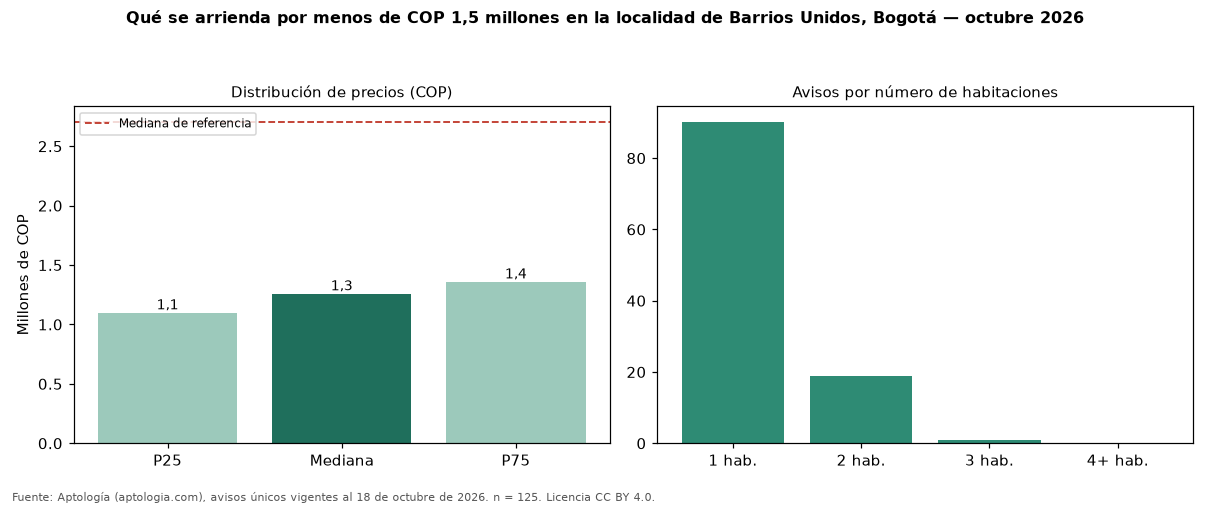

The table this chart was drawn from, first rows:
seccion, metrica, valor_cop, n
precio, p25, 1100000, 125
precio, mediana, 1260000, 125
precio, p75, 1360000, 125
cop_por_m2, p25, 31111, 125
cop_por_m2, mediana, 42134, 125
cop_por_m2, p75, 52000, 125
area, area_mediana_m2, 30.0, 125
habitaciones, 1, 1270000, 90
habitaciones, 2, 1200000, 19
administracion, mediana, 166000, 17
estrato, moda, 3, 
parqueadero, porcentaje_con_parqueadero, 9.6, 125
referencia, mediana_referencia, 2700000, 927
referencia, mediana_cop_por_m2_referencia, 53408, 927
